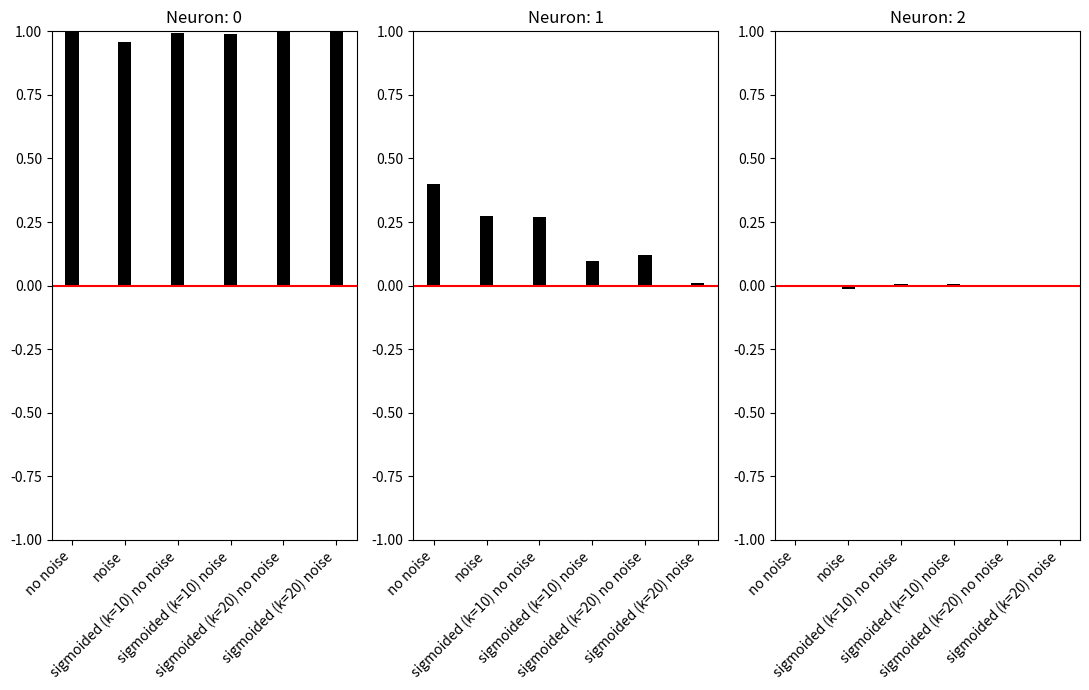
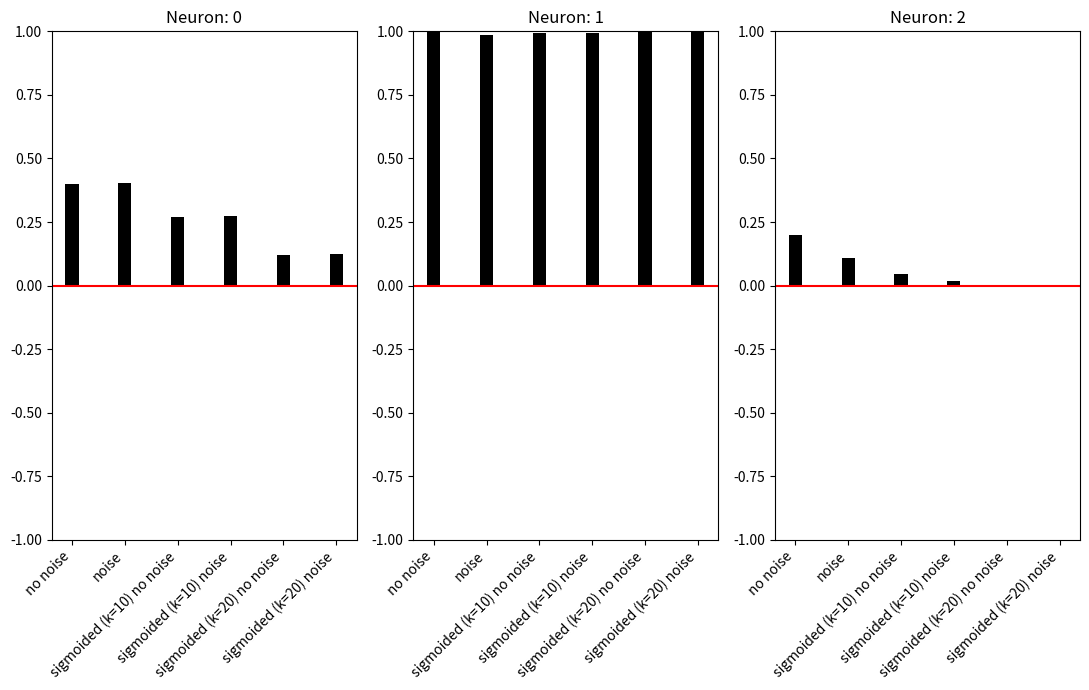
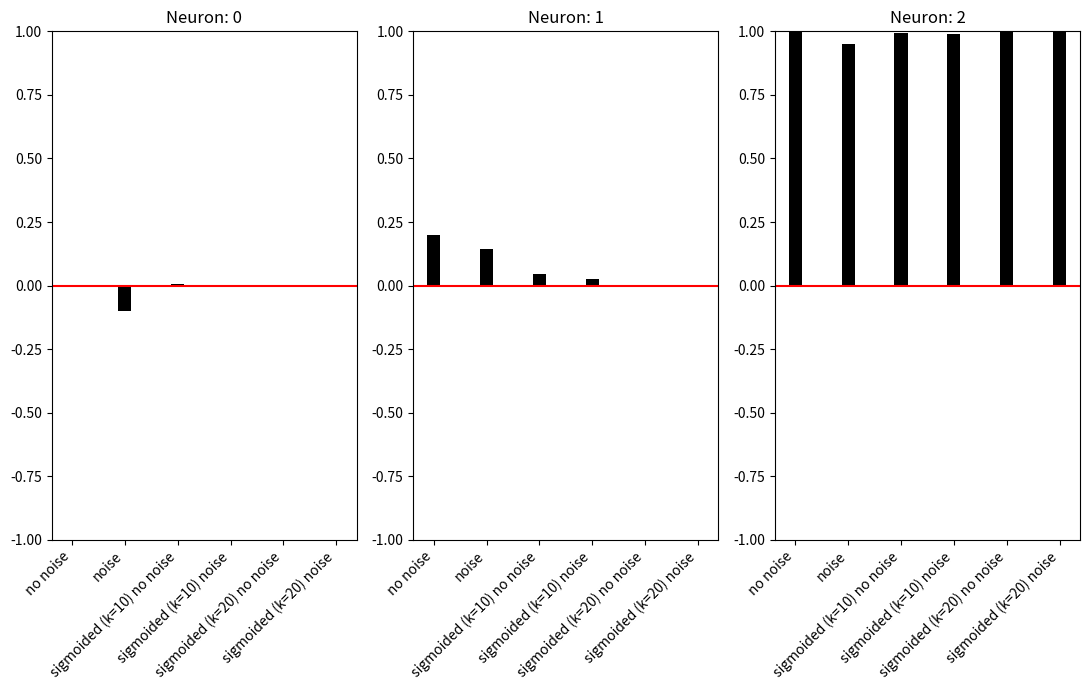

These charts were generated, in order, by the following Python code:
#!/usr/bin/env python
# coding: utf-8

# In[1]:


import numpy as np
import matplotlib.pyplot as plt


# # Exercise on hetero-associative networks
# 
# Build three binary vectors (with values ± 1) of 10 elements. Each of them represents a possible input pattern. Normalize the vectors so that each of them has unitary norm and arrange them along three columns of an X matrix. Consider a hetero-associative network with 10 inputs and 3 output neurons. The output neurons have activation values between 0 and 1.
# 
# Train the network with Hebb's rule, so that at the first input pattern (= first column of X) only the first output neuron is active, at the second input pattern only the second neuron is active, and in the presence of the third input pattern only the third neuron is active (therefore the activation of the first three neurons corresponds to the recognition of the relative pattern).
# 
# Give one of the three patterns of your choice as input to the network, corrupted by the addition of Gaussian noise with a null mean value and assigned variance (after noise addiction the vector must be normalized again). Calculate the network output:
# * assuming linear neurons.
# * assuming that neurons have a sigmoidal function with output between 0 and 1 and central value = 0.5. Consider the possibility of choosing the steepness of slope of the sigmoid. Study the performance of the network as the slope of the sigmoid varies.
# 

# In[2]:


# inputs
X_no_noise = 2*np.round(np.random.rand(10,3)) - 1
X_no_noise = X_no_noise/np.sqrt(10)

# inputs with noise
sigma = 0.1
X_noise = X_no_noise + sigma*np.random.randn(10,3)
X_noise[:,0]= X_noise[:,0]/np.linalg.norm(X_noise[:,0])
X_noise[:,1]= X_noise[:,1]/np.linalg.norm(X_noise[:,1])
X_noise[:,2]= X_noise[:,2]/np.linalg.norm(X_noise[:,2])

Y = np.eye(3,3)
# network training (on inputs without noise)
W = np.matmul(Y, X_no_noise.T)

# network output (without noise)
Y1_no_noise = np.matmul(W, X_no_noise[:,0].reshape((X_no_noise.shape[0], 1)))
Y2_no_noise = np.matmul(W, X_no_noise[:,1].reshape((X_no_noise.shape[0], 1)))
Y3_no_noise = np.matmul(W, X_no_noise[:,2].reshape((X_no_noise.shape[0], 1)))

# network output (with noise)
Y1_noise = np.matmul(W, X_noise[:,0].reshape((X_noise.shape[0], 1)))
Y2_noise = np.matmul(W, X_noise[:,1].reshape((X_noise.shape[0], 1)))
Y3_noise = np.matmul(W, X_noise[:,2].reshape((X_noise.shape[0], 1)))

# sigmoid-activated network output - k = 10
k = 10
Y1_sig_no_noise = 1./(1+np.exp(-k*(Y1_no_noise - 0.5)))
Y2_sig_no_noise = 1./(1+np.exp(-k*(Y2_no_noise - 0.5)))
Y3_sig_no_noise = 1./(1+np.exp(-k*(Y3_no_noise - 0.5)))

Y1_sig_noise = 1./(1+np.exp(-k*(Y1_noise - 0.5)))
Y2_sig_noise = 1./(1+np.exp(-k*(Y2_noise - 0.5)))
Y3_sig_noise = 1./(1+np.exp(-k*(Y3_noise - 0.5)))

# sigmoid-activated network output - k = 20
k = 20
Y1_sig_no_noise_ = 1./(1+np.exp(-k*(Y1_no_noise - 0.5)))
Y2_sig_no_noise_ = 1./(1+np.exp(-k*(Y2_no_noise - 0.5)))
Y3_sig_no_noise_ = 1./(1+np.exp(-k*(Y3_no_noise - 0.5)))

Y1_sig_noise_ = 1./(1+np.exp(-k*(Y1_noise - 0.5)))
Y2_sig_noise_ = 1./(1+np.exp(-k*(Y2_noise - 0.5)))
Y3_sig_noise_ = 1./(1+np.exp(-k*(Y3_noise - 0.5)))


# In[3]:


def compare_neuron_values(Y_no_noise, Y_noise, Y_sig_no_noise, Y_sig_noise, Y_sig_no_noise_, Y_sig_noise_):
    # auxillary function to plot network output as bars
    plt.figure(figsize=(11,7))
    for i in np.arange(3):
        plt.subplot(1,3,i+1)
        plt.bar(np.arange(6),
                [Y_no_noise[i ,0], 
                 Y_noise[i ,0], 
                 Y_sig_no_noise[i ,0], 
                 Y_sig_noise[i ,0],
                 Y_sig_no_noise_[i ,0], 
                 Y_sig_noise_[i ,0]],
               width=0.25, facecolor='k')
        plt.ylim([-1, 1])
        plt.axhline(y=0, c='r')
        plt.xticks(np.arange(6), ['no noise',
                   'noise',
                   'sigmoided (k=10) no noise',
                   'sigmoided (k=10) noise',
                   'sigmoided (k=20) no noise',
                   'sigmoided (k=20) noise',], rotation=45, 
                  horizontalalignment='right')
        plt.title('Neuron: {0}'.format(i))
    plt.tight_layout()
    plt.show()
    
print('#'*10+' First input')
print('linear-activated without noise:', Y1_no_noise)
print('linear-activated with noise:', Y1_noise)
print('sigmoid-activated (k=10) without noise:', Y1_sig_no_noise)
print('sigmoid-activated (k=10) with noise:', Y1_sig_noise)
print('sigmoid-activated (k=20) without noise:', Y1_sig_no_noise_)
print('sigmoid-activated (k=20) with noise:', Y1_sig_noise_)
compare_neuron_values(Y1_no_noise, Y1_noise, 
                      Y1_sig_no_noise, Y1_sig_noise,
                      Y1_sig_no_noise_, Y1_sig_noise_) 
print('#'*10+' Second input')
print('linear-activated without noise:', Y2_no_noise)
print('linear-activated with noise:', Y2_noise)
print('sigmoid-activated (k=10) without noise:', Y2_sig_no_noise)
print('sigmoid-activated (k=10) with noise:', Y2_sig_noise)
print('sigmoid-activated (k=20) without noise:', Y2_sig_no_noise_)
print('sigmoid-activated (k=20) with noise:', Y2_sig_noise_)
compare_neuron_values(Y2_no_noise, Y2_noise, 
                      Y2_sig_no_noise, Y2_sig_noise,
                      Y2_sig_no_noise_, Y2_sig_noise_)  
print('#'*10+' Third input')
print('linear-activated without noise:', Y3_no_noise)
print('linear-activated with noise:', Y3_noise)
print('sigmoid-activated (k=10) without noise:', Y3_sig_no_noise)
print('sigmoid-activated (k=10) with noise:', Y3_sig_noise)
print('sigmoid-activated (k=20) without noise:', Y3_sig_no_noise_)
print('sigmoid-activated (k=20) with noise:', Y3_sig_noise_)
compare_neuron_values(Y3_no_noise, Y3_noise, 
                      Y3_sig_no_noise, Y3_sig_noise,
                      Y3_sig_no_noise_, Y3_sig_noise_) 


# In[ ]:
